Run: headless pygame with SDL's dummy video driver; simulated clock (each Clock.tick advances the game by its frame time, no real sleeping); random seed 0; keys injected as events and as key.get_pressed() state; mouse plan: one left click at the window centre at the start of phase 2, then a move to the lower-right quarter at the start of phase 3.
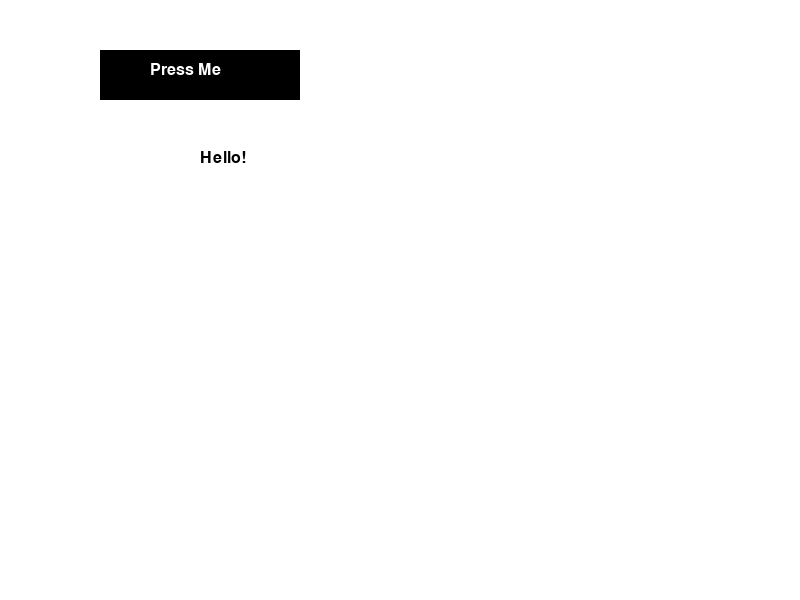
Frame 1 of 4 · flips 1–60 · no input
Frame 2 of 4 · flips 61–180 · clicked the window centre · tapped SPACE, RETURN · held RIGHT (→), D · screen unchanged from frame 1, image omitted
Frame 3 of 4 · flips 181–300 · moved the mouse to the lower-right quarter · held DOWN (↓), S · screen unchanged from frame 2, image omitted
Frame 4 of 4 · flips 301–420 · held LEFT (←), A, UP (↑), W · screen unchanged from frame 3, image omitted

The pygame program that drew these frames:

"""
Main module of our program.
"""
import pygame
from typing import Optional
from dataclasses import dataclass


@dataclass
class Button:
    """
    Class that stores information about a button.

    Instance Attributes:
    - x: The x position of the top-left of the button
    - y: The y position of the top-left of the button
    - width: The width of the button
    - height: The height of the button
    - background_colour: The colour of the button
    - text: Text to be displayed on the button
    """
    x: int
    y: int
    width: int
    height: int
    background_colour: tuple[int, int, int]
    text: Optional[str] = None


class App:
    """
    Manager class of our app.

    Instance Attributes:
    - background_colour: The colour of the screen
    - width: The width of the screen
    - height: The height of the screen
    - running: Whether the app is running or not
    - state: Determines which graph should be shown, is either 1 or 0
    - button: A button to be displayed on the screen
    - font: A default font for text rendering
    """
    background_colour = (255, 255, 255)
    width, height = (800, 600)
    running = True
    state = 0
    # TODO: Fill in the button parameters
    button = Button(100, 50, 200, 50, (0, 0, 0), 'Press Me')
    font: pygame.font.SysFont

    def __init__(self):
        """
        Initializes pygame and pygame.font. Also sets a default value
        for self.font.
        """
        pygame.init()
        pygame.font.init()
        self.font = pygame.font.SysFont('Corbel', 24)

    def run(self) -> None:
        """
        Runs the app.

        The main function of the class, calling this function will open a pygame window
        with the app inside it.
        """
        screen = pygame.display.set_mode((self.width, self.height))
        pygame.display.set_caption('CS Final Project')
        screen.fill(self.background_colour)
        pygame.display.flip()

        while self.running:
            for event in pygame.event.get():
                if event.type == pygame.QUIT:
                    self.running = False

                if event.type == pygame.MOUSEBUTTONDOWN:
                    mouse = pygame.mouse.get_pos()
                    # Update state if mouse click detected inside button bounds.
                    if (self.button.x <= mouse[0] <= self.button.x + self.button.width) and \
                       (self.button.y <= mouse[1] <= self.button.y + self.button.height):
                        self.state = not self.state

            # Fill the screen and draw the button
            screen.fill(self.background_colour)
            button_rect = pygame.Rect(
                self.button.x,
                self.button.y,
                self.button.width,
                self.button.height
            )
            pygame.draw.rect(screen, self.button.background_colour, button_rect)

            # To change the x, y position of the text, change the parameters of screen.blit
            # which are the x, y of the top-left corner of the text.
            # Be careful! The y-axis increases downwards in pygame, i.e. 100 is **lower** than 0
            # To change the text colour,
            # change the tuple in self.font.render(...)
            if self.button.text is not None:
                text = self.font.render(self.button.text, True, (255, 255, 255))
                screen.blit(
                    text,
                    (
                        self.button.x + self.button.width / 4,
                        self.button.y + self.button.height / 4
                    )
                )

            if self.state == 0:
                # Display the original graph
                # Dummy text to fill the screen, delete when done
                screen.blit(
                    self.font.render('Hello!', True, (0, 0, 0)),
                    (self.width / 4, self.height / 4)
                )
            elif self.state == 1:
                # Display whatever should change after the button is pressed.
                # Dummy text to fill the screen, delete when done
                screen.blit(
                    self.font.render('Goodbye!', True, (0, 0, 0)),
                    (self.width / 4, self.height / 4)
                )

            pygame.display.update()


if __name__ == '__main__':
    app = App()
    app.run()
